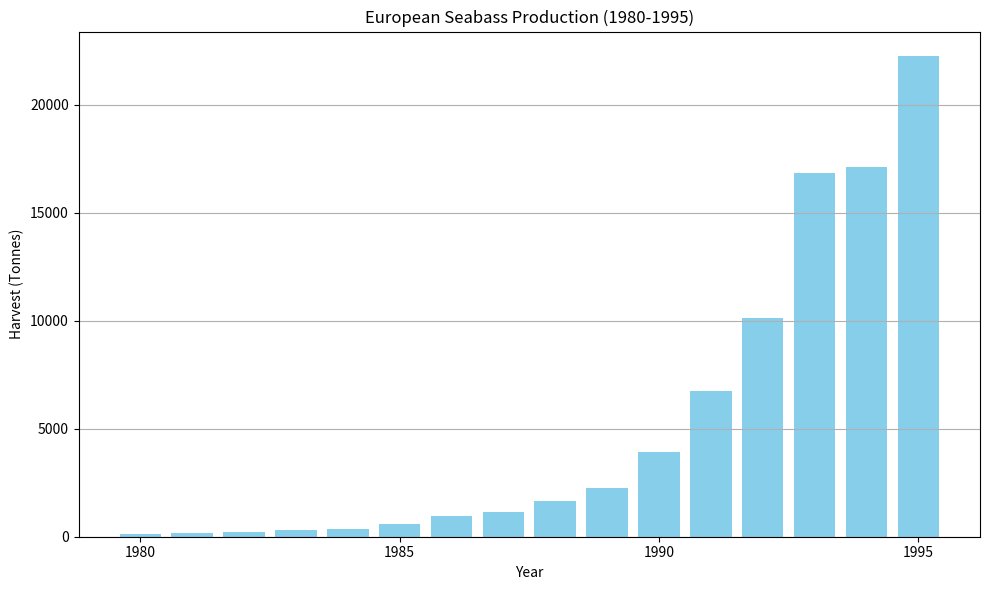

The matplotlib source for this figure:
import matplotlib.pyplot as plt

# Data
years = list(range(1980, 2022))
harvest = [
    130, 165, 230, 300, 360, 581, 949, 1151, 1667, 2245, 3921, 6744, 10139, 
    16811, 17092, 22263, 26320, 33832, 43804, 53898, 70694, 60385, 58133, 
    73456, 74064, 95044, 98173, 104474, 115453.685, 112599.233, 134328.399, 
    137276.156, 146252.405, 147202.194, 155924.066, 163439.163, 191509.923, 
    215571.884, 235722.377, 264030.531, 277878.226, 299809.871
]

# Plot
plt.figure(figsize=(10, 6))
#plt.plot(years, harvest, marker='o', linestyle='-')
plt.bar(years[:16], harvest[:16], color='skyblue')
plt.title('European Seabass Production (1980-1995)')
plt.xlabel('Year')
plt.ylabel('Harvest (Tonnes)')
#plt.grid(True)
plt.grid(axis='y')
plt.xticks(range(1980, 1996, 5))
plt.tight_layout()
plt.show()
